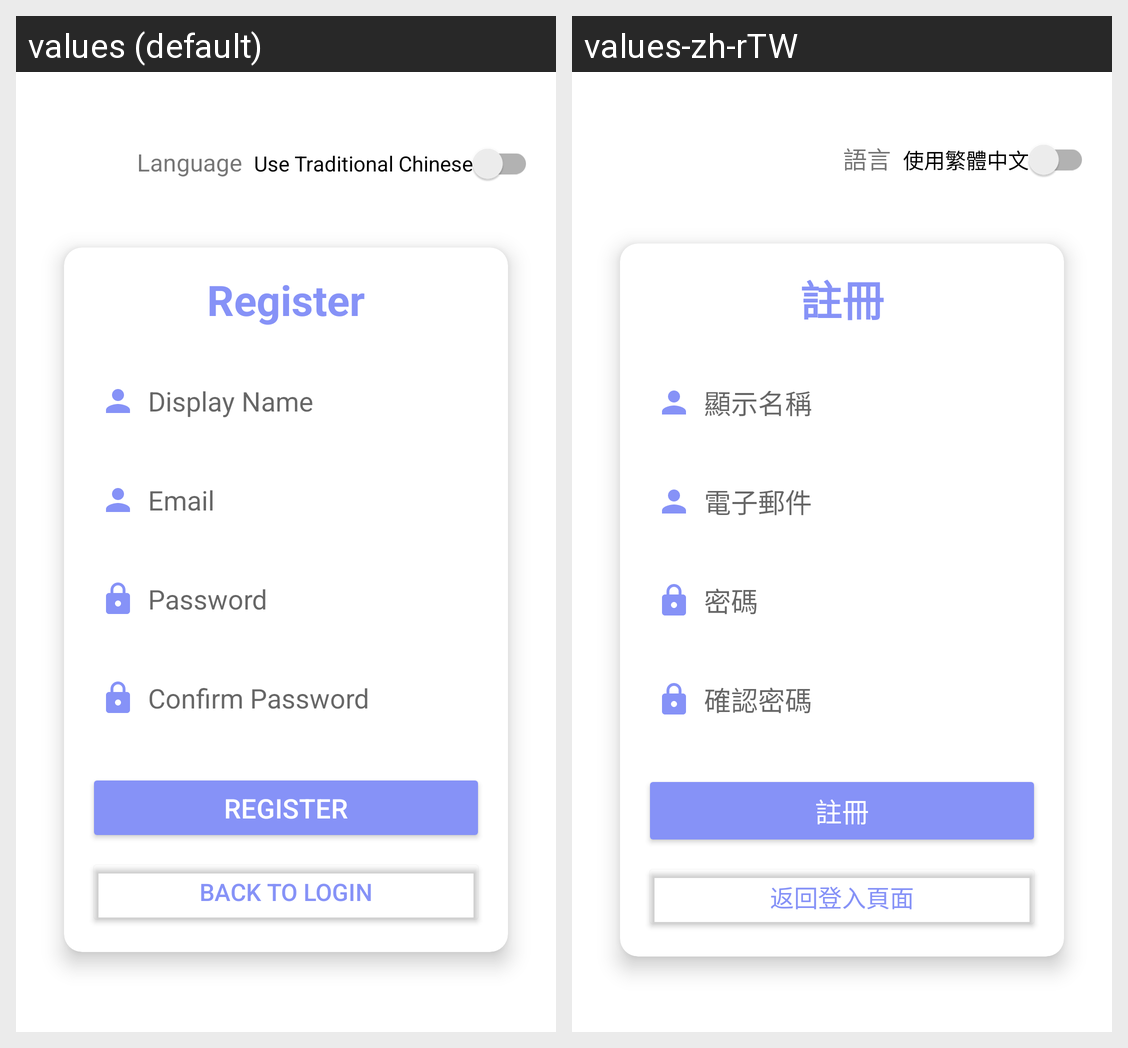

For this localized Android screen grid, give each drawn string resource with its value in every locale shown.
Android screen res/layout/fragment_register.xml rendered under 2 locales, left to right: values (default), values-zh-rTW. Device: Nexus 5 (rendered at 1080×1920; each locale shown at half size, 540×960, under a caption strip naming it); theme Theme.BuddyConnect.
Strings drawn on this screen, with the default value and each locale's value (text and hints the layout hard-codes, and strings that could not be matched under every locale, appear in the picture but are not listed):

language
  values: Language
  values-zh-rTW: 語言

use_chinese
  values: Use Traditional Chinese
  values-zh-rTW: 使用繁體中文

register
  values: Register
  values-zh-rTW: 註冊

display_name
  values: Display Name
  values-zh-rTW: 顯示名稱

email
  values: Email
  values-zh-rTW: 電子郵件

password
  values: Password
  values-zh-rTW: 密碼

confirm_password
  values: Confirm Password
  values-zh-rTW: 確認密碼

back_to_login
  values: Back to Login
  values-zh-rTW: 返回登入頁面
